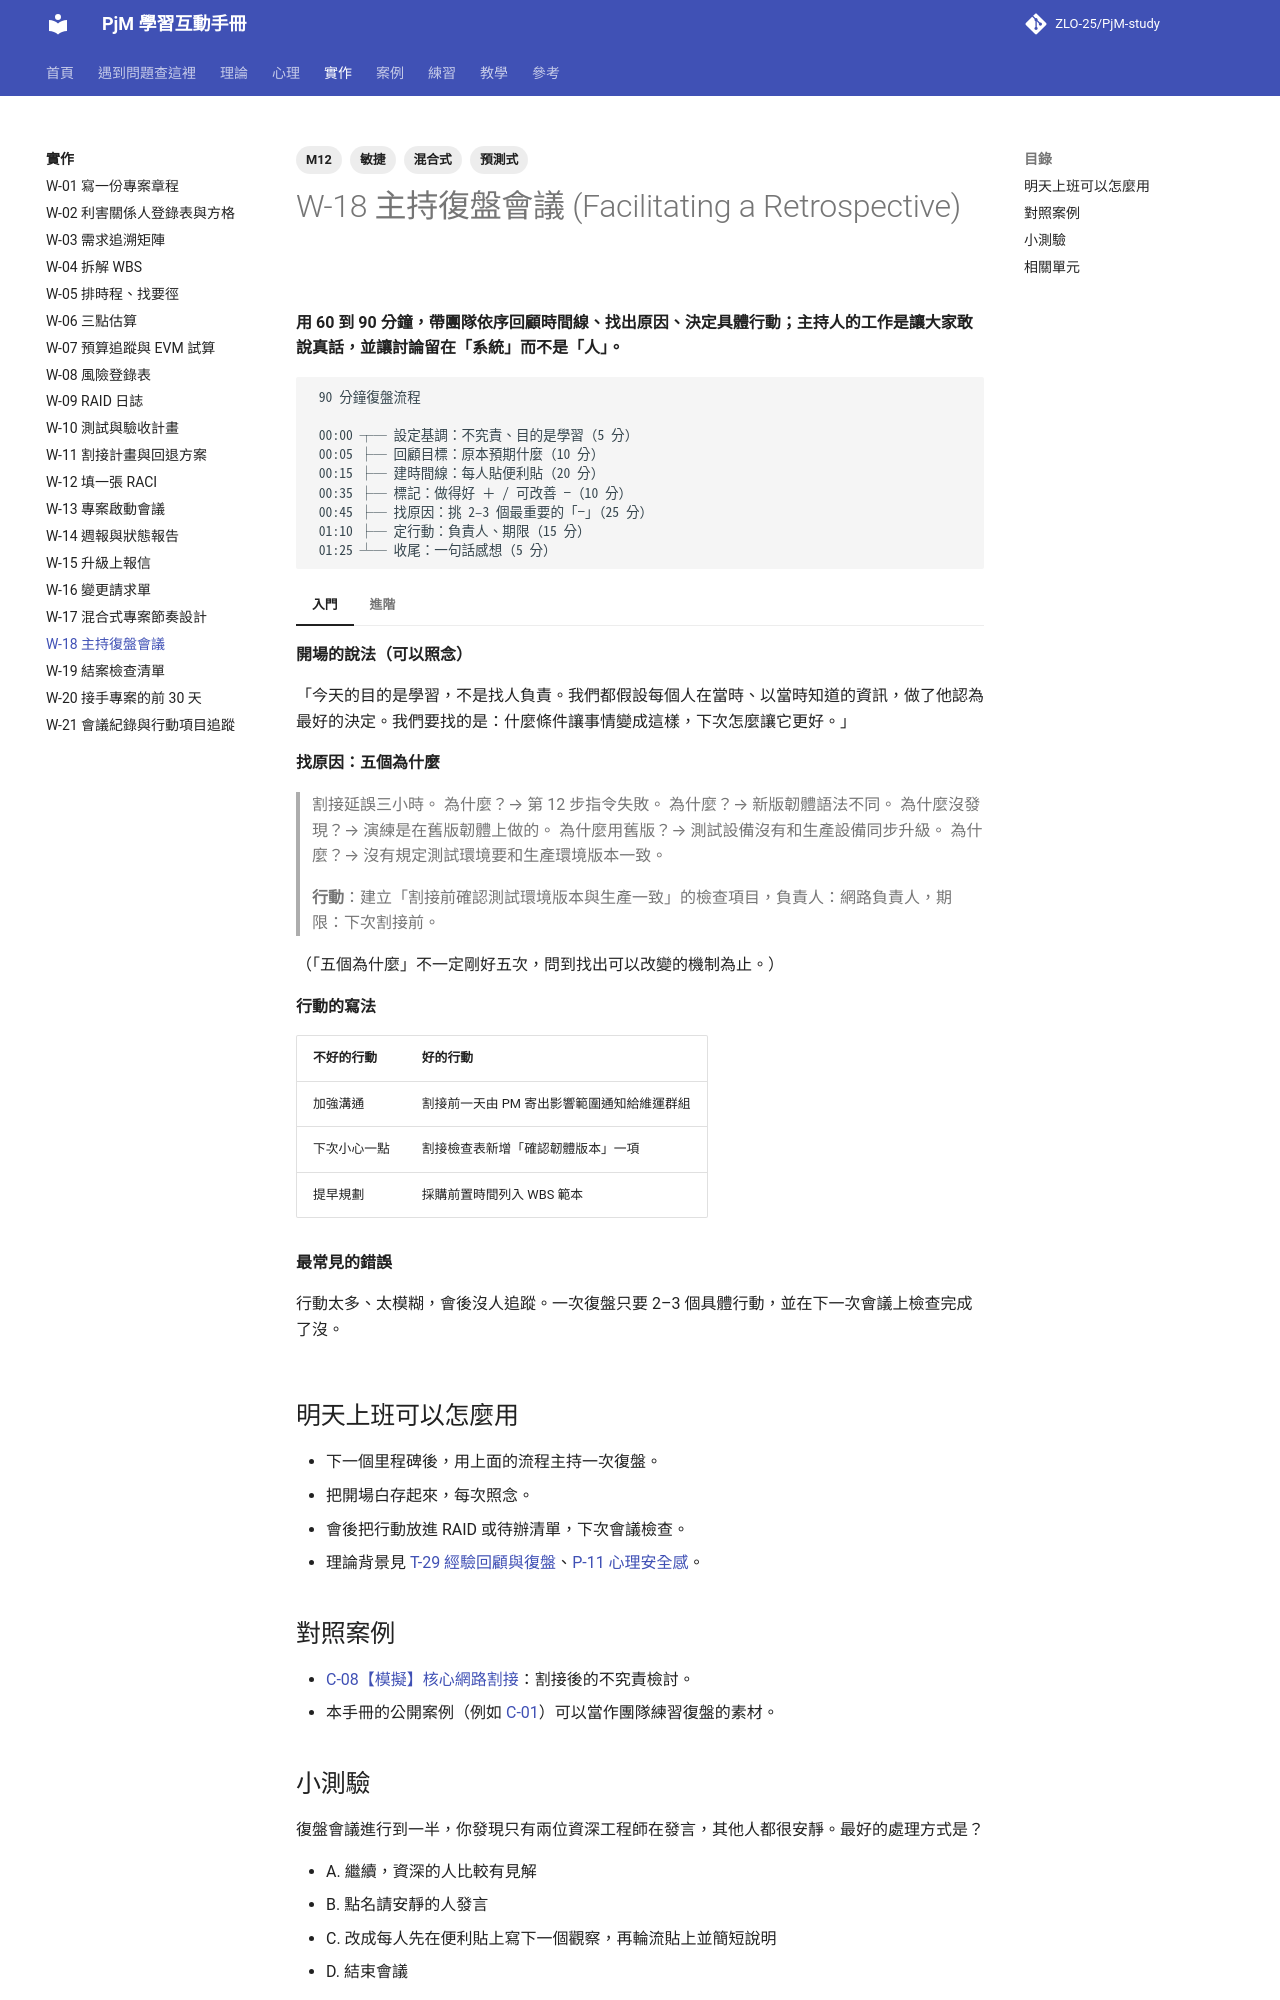

repository: ZLO-25/PjM-study · page: practice/W-18-retrospective/index.html · generator: mkdocs

---
title: W-18 主持復盤會議
tags: [M12, 預測式, 敏捷, 混合式]
---

# W-18 主持復盤會議 (Facilitating a Retrospective)

**用 60 到 90 分鐘，帶團隊依序回顧時間線、找出原因、決定具體行動；主持人的工作是讓大家敢說真話，並讓討論留在「系統」而不是「人」。**

```text
 90 分鐘復盤流程

 00:00 ┬─ 設定基調：不究責、目的是學習（5 分）
 00:05 ├─ 回顧目標：原本預期什麼（10 分）
 00:15 ├─ 建時間線：每人貼便利貼（20 分）
 00:35 ├─ 標記：做得好 ＋ / 可改善 −（10 分）
 00:45 ├─ 找原因：挑 2–3 個最重要的「−」（25 分）
 01:10 ├─ 定行動：負責人、期限（15 分）
 01:25 ┴─ 收尾：一句話感想（5 分）
```

=== "入門"

    **開場的說法（可以照念）**

    「今天的目的是學習，不是找人負責。我們都假設每個人在當時、以當時知道的資訊，做了他認為最好的決定。我們要找的是：什麼條件讓事情變成這樣，下次怎麼讓它更好。」

    **找原因：五個為什麼**

    > 割接延誤三小時。
    > 為什麼？→ 第 12 步指令失敗。
    > 為什麼？→ 新版韌體語法不同。
    > 為什麼沒發現？→ 演練是在舊版韌體上做的。
    > 為什麼用舊版？→ 測試設備沒有和生產設備同步升級。
    > 為什麼？→ 沒有規定測試環境要和生產環境版本一致。
    >
    > **行動**：建立「割接前確認測試環境版本與生產一致」的檢查項目，負責人：網路負責人，期限：下次割接前。

    （「五個為什麼」不一定剛好五次，問到找出可以改變的機制為止。）

    **行動的寫法**

    | 不好的行動 | 好的行動 |
    |---|---|
    | 加強溝通 | 割接前一天由 PM 寄出影響範圍通知給維運群組 |
    | 下次小心一點 | 割接檢查表新增「確認韌體版本」一項 |
    | 提早規劃 | 採購前置時間列入 WBS 範本 |

    **最常見的錯誤**

    行動太多、太模糊，會後沒人追蹤。一次復盤只要 2–3 個具體行動，並在下一次會議上檢查完成了沒。

=== "進階"

    **主持人的技巧**

    - **先讓安靜的人說**：用便利貼或輪流發言，避免資深者主導。
    - **主管的位置**：如果團隊在主管面前不敢說話，可以請主管只參加最後的「定行動」環節。
    - **當有人指責個人時**：「我們先把焦點放在情境上：當時有什麼機制應該提醒這件事？」
    - **後見之明偏誤**：提醒大家「事後看很明顯，但當時知道什麼？」

    **其他形式**

    - **開始 / 停止 / 繼續 (Start / Stop / Continue)**：適合 Sprint 回顧，30 分鐘就夠。
    - **帆船圖 (Sailboat)**：風（助力）、錨（阻力）、礁石（風險）、島（目標），適合長期專案。

    **資深 PM 的檢查問題**

    - 上一次復盤的行動完成了嗎？如果沒有，為什麼？
    - 這次的問題，是不是過去復盤就出現過？

## 明天上班可以怎麼用

- 下一個里程碑後，用上面的流程主持一次復盤。
- 把開場白存起來，每次照念。
- 會後把行動放進 RAID 或待辦清單，下次會議檢查。
- 理論背景見 [T-29 經驗回顧與復盤](../theory/T-29-lessons-learned.md)、[P-11 心理安全感](../psychology/P-11-psychological-safety.md)。

## 對照案例

- [C-08【模擬】核心網路割接](../cases/C-08-sim-network-cutover.md)：割接後的不究責檢討。
- 本手冊的公開案例（例如 [C-01](../cases/C-01-denver-airport-baggage.md)）可以當作團隊練習復盤的素材。
